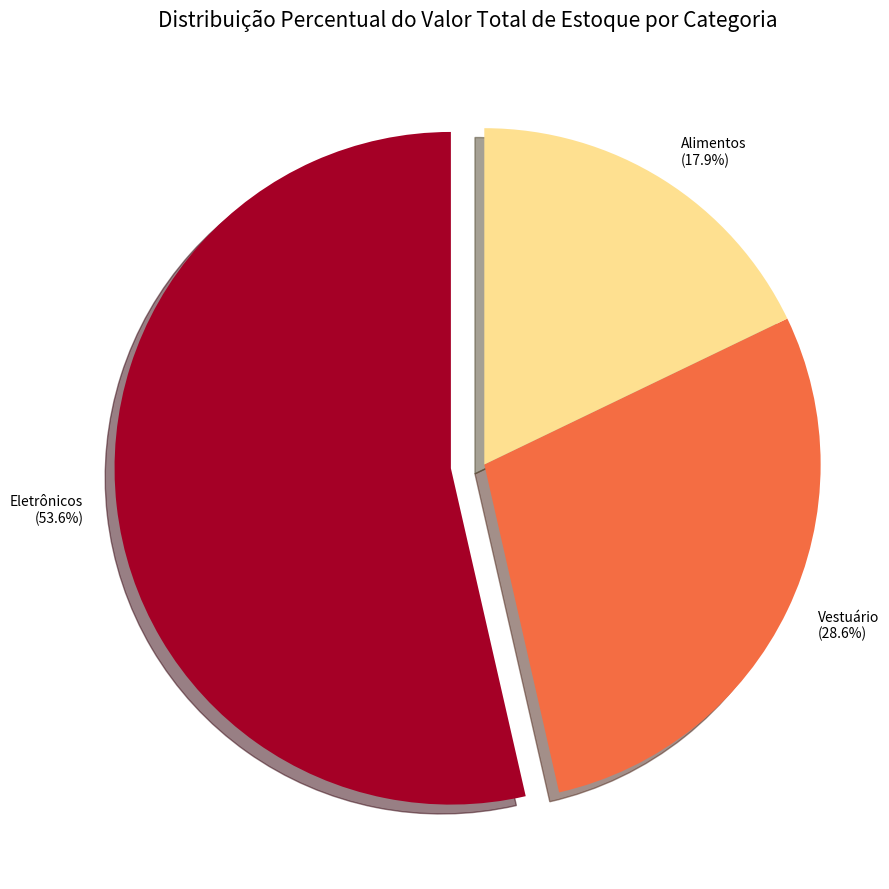

This chart was generated by the following Python code:
import matplotlib.pyplot as plt
import numpy as np


categorias = ['Eletrônicos', 'Vestuário', 'Alimentos']
valores = np.array([15000, 8000, 5000])


total = valores.sum()
porcentagens = (valores / total) * 100
labels = [f'{c}\n({p:.1f}%)' for c, p in zip(categorias, porcentagens)]

explode = (0.1, 0, 0)

plt.figure(figsize=(9, 9))
plt.pie(
    valores, 
    explode=explode, 
    labels=labels, 
    autopct='', 
    shadow=True, 
    startangle=90,
    colors=['#a50026', '#f46d43', '#fee090']
)

plt.title("Distribuição Percentual do Valor Total de Estoque por Categoria", fontsize=15, pad=20)
plt.axis('equal') 
plt.tight_layout()
plt.show()
